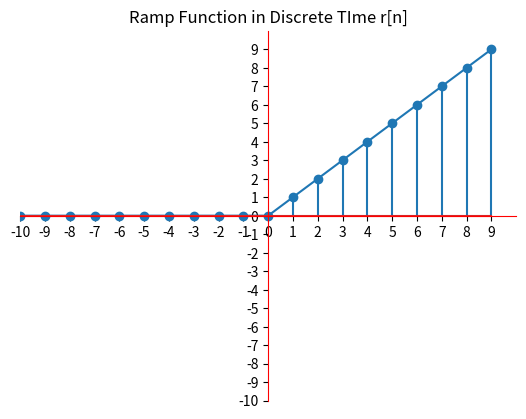

The script that saved this image:
#RAMP SIGNAL

from numpy import*			                        #Importing all definitions from the module numpy
import matplotlib.pyplot as mplot			        #Shortening as mplot ,an alias to call the library name


###CONTINUOUS TIME

#defining Ramp function
#Initializing ramp variable as an empty list
#Applying for loop
#And checking for condition if input is less than 0 ,then return 0
#else append it into the given list
#End the execution and return ramp
def ramp_fn(n):
    ramp = []
    for list in n:
        if list < 0:
            ramp.append(0)
        else:
            ramp.append(list)
    return ramp
UP = 10                                             # Setting upper limit as 10
LP = -10                                            # Setting lower limit as 10
n = arange(LP, UP, 1)                               # Returns an array with evenly spaced elements as per the interval(start,stop,step )
r = ramp_fn(n)                                      # Calling Ramp function
mplot.plot(n, r)                                    # Plot a Ramp signal
mplot.title('Ramp Function in Continuous r[t]')     # Give a title for the Ramp signal plot
mplot.xlim(-10, 10)                                 # Sets the limits of  X-axis in plot
mplot.ylim(-10, 10)                                 # Sets the limits of Y-axis in plot
mplot.gca().spines['left'].set_position('center')   # Setting the axes at the centre
mplot.gca().spines['bottom'].set_position('center') # Setting the axes at the centre
mplot.gca().spines['bottom'].set_color('red')       # Setting the X-axis color as red
mplot.gca().spines['left'].set_color('red')         # Setting the Y-axis color as red
mplot.gca().spines['right'].set_color('none')       # Make colors invisible of corner lines
mplot.gca().spines['top'].set_color('none')         # Make colors invisible of corner lines
# Ticks are the markers denoting data points on axes
mplot.xticks(arange(LP, UP, 1))                     # Sets the X-axis tick values in given interval
mplot.yticks(arange(LP, UP, 1))                     # Sets the Y-axis tick values in given interval
mplot.grid()                                        # Showing grid
mplot.show()                                        # Display the ramp signal in continuous time

###DISCRETE TIME

mplot.stem(n, r)                                    # plot the stem plot for ramp function
mplot.title('Ramp Function in Discrete TIme r[n]')  # Give a title for the ramp signal plot
mplot.xlim(-10, 10)                                 # Sets the limits of  X-axis in plot
mplot.ylim(-10, 10)                                 # Sets the limits of  Y-axis in plot
mplot.gca().spines['left'].set_position('center')   # Setting the axes at the centre
mplot.gca().spines['bottom'].set_position('center') # Setting the axes at the centre
mplot.gca().spines['bottom'].set_color('red')       # Setting the X-axis color as red
mplot.gca().spines['left'].set_color('red')         # Setting the Y-axis color as red
mplot.gca().spines['right'].set_color('none')       # Make colors invisible of corner lines
mplot.gca().spines['top'].set_color('none')         # Make colors invisible of corner lines
# Ticks are the markers denoting data points on axes
mplot.xticks(arange(LP, UP, 1))                     # Sets the X-axis tick values in the given interval
mplot.yticks(arange(LP, UP, 1))                     # Sets the Y-axis tick values in the given interval
mplot.grid()                                        # Showing grid
mplot.show()                                        # Display the ramp signal in discrete time


####THANK YOU